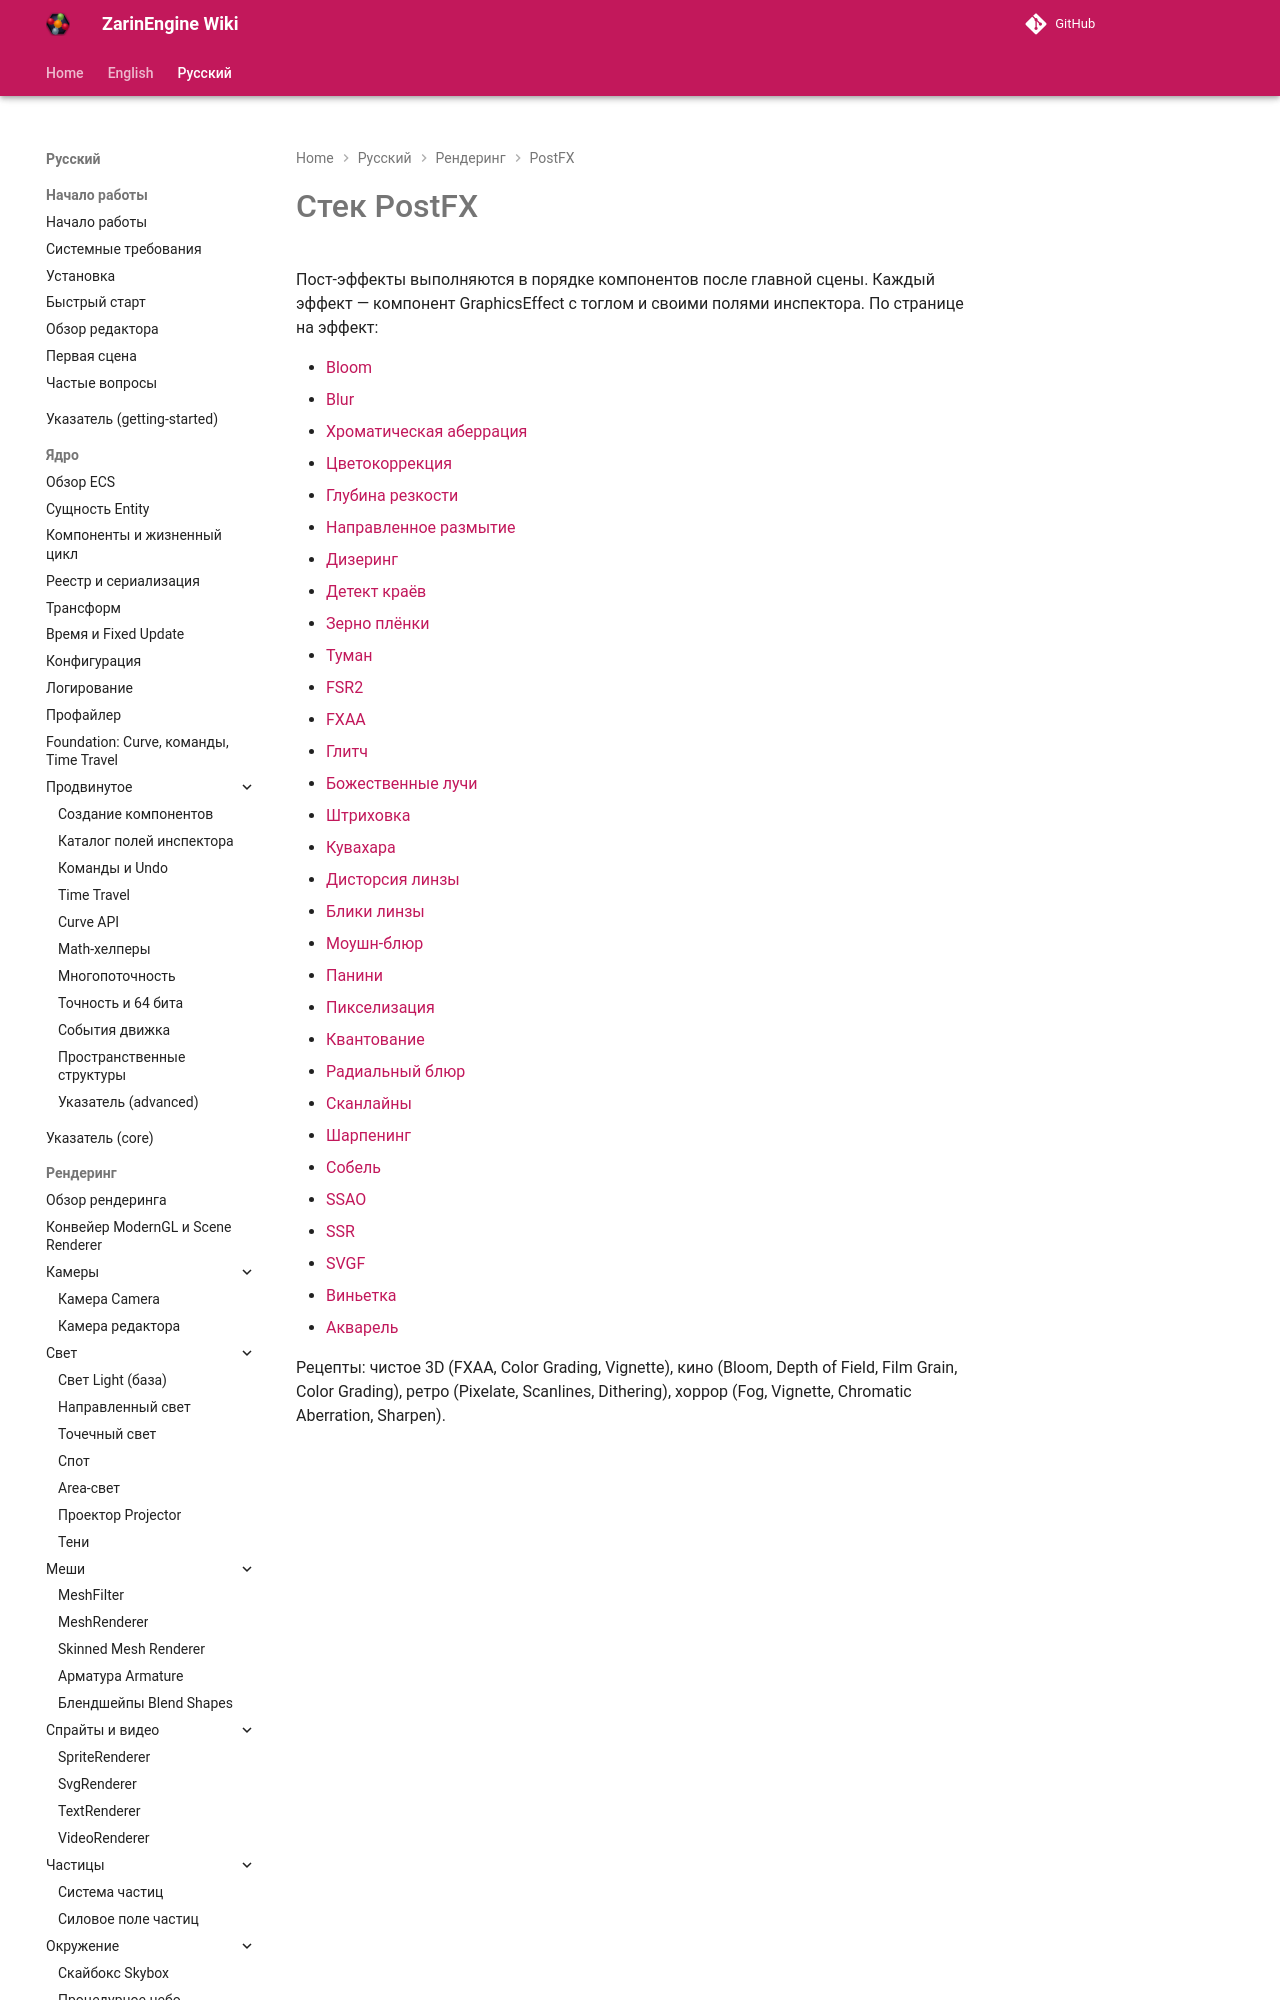

repository: EgorKonstrukt/ZarinEngineWiki · page: ru/rendering/postfx/index.html · generator: mkdocs

# Стек PostFX

Пост-эффекты выполняются в порядке компонентов после главной сцены. Каждый эффект — компонент GraphicsEffect с тоглом и своими полями инспектора. По странице на эффект:

- [Bloom](postfx/bloom.md)
- [Blur](postfx/blur.md)
- [Хроматическая аберрация](postfx/chromatic-aberr
